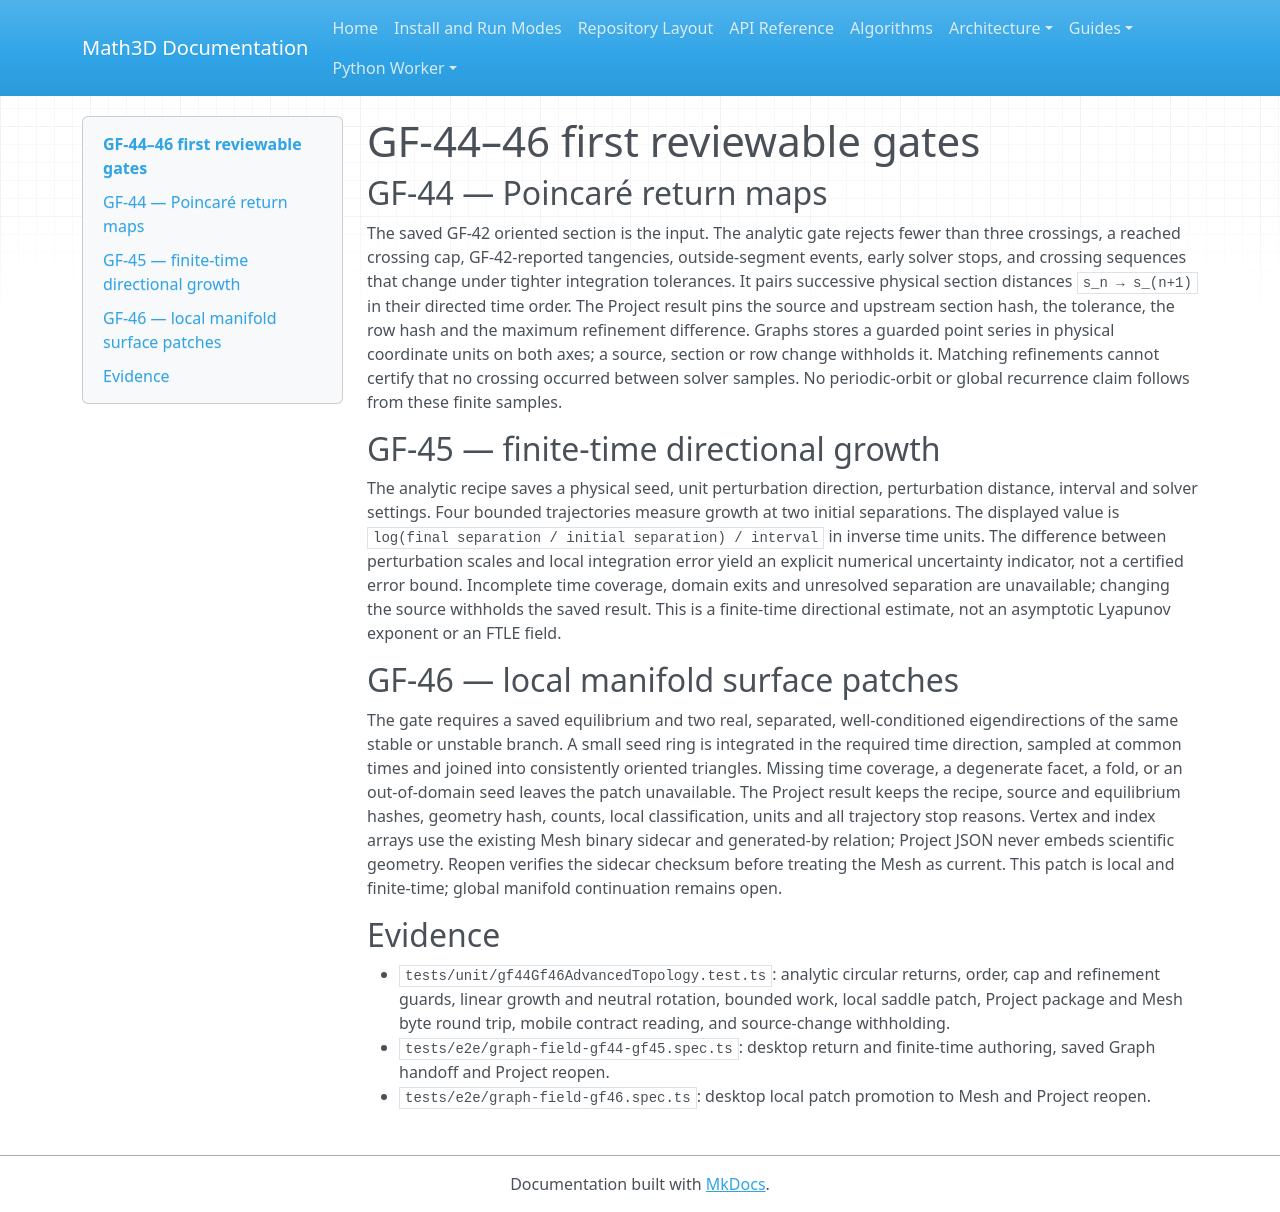

repository: expert10000/Math3D · page: graph-field-gf44-gf46-return-lyapunov-manifold/index.html · generator: mkdocs

# GF-44–46 first reviewable gates

## GF-44 — Poincaré return maps

The saved GF-42 oriented section is the input. The analytic gate rejects fewer
than three crossings, a reached crossing cap, GF-42-reported tangencies, outside-segment
events, early solver stops, and crossing sequences that change under tighter
integration tolerances. It pairs successive physical section distances
`s_n → s_(n+1)` in their directed time order. The Project result pins the
source and upstream section hash, the tolerance, the row hash and the maximum
refinement difference. Graphs stores a guarded point series in physical
coordinate units on both axes; a source, section or row change withholds it.
Matching refinements cannot certify that no crossing occurred between solver
samples. No periodic-orbit or global recurrence claim follows from these finite
samples.

## GF-45 — finite-time directional growth

The analytic recipe saves a physical seed, unit perturbation direction,
perturbation distance, interval and solver settings. Four bounded trajectories
measure growth at two initial separations. The displayed value is
`log(final separation / initial separation) / interval` in inverse time units.
The difference between perturbation scales and local integration error yield
an explicit numerical uncertainty indicator, not a certified error bound.
Incomplete time coverage, domain exits
and unresolved separation are unavailable; changing the source withholds the
saved result. This is a finite-time directional estimate, not an asymptotic
Lyapunov exponent or an FTLE field.

## GF-46 — local manifold surface patches

The gate requires a saved equilibrium and two real, separated, well-conditioned
eigendirections of the same stable or unstable branch. A small seed ring is
integrated in the required time direction, sampled at common times and joined
into consistently oriented triangles. Missing time coverage, a degenerate
facet, a fold, or an out-of-domain seed leaves the patch unavailable. The
Project result keeps the recipe, source and equilibrium hashes, geometry hash,
counts, local classification, units and all trajectory stop reasons. Vertex
and index arrays use the existing Mesh binary sidecar and generated-by
relation; Project JSON never embeds scientific geometry. Reopen verifies the
sidecar checksum before treating the Mesh as current. This patch is local and
finite-time; global manifold continuation remains open.

## Evidence

- `tests/unit/gf44Gf46AdvancedTopology.test.ts`: analytic circular returns,
  order, cap and refinement guards, linear growth and neutral rotation,
  bounded work, local saddle patch, Project package and Mesh byte round trip,
  mobile contract reading, and source-change withholding.
- `tests/e2e/graph-field-gf44-gf45.spec.ts`: desktop return and finite-time
  authoring, saved Graph handoff and Project reopen.
- `tests/e2e/graph-field-gf46.spec.ts`: desktop local patch promotion to Mesh
  and Project reopen.
